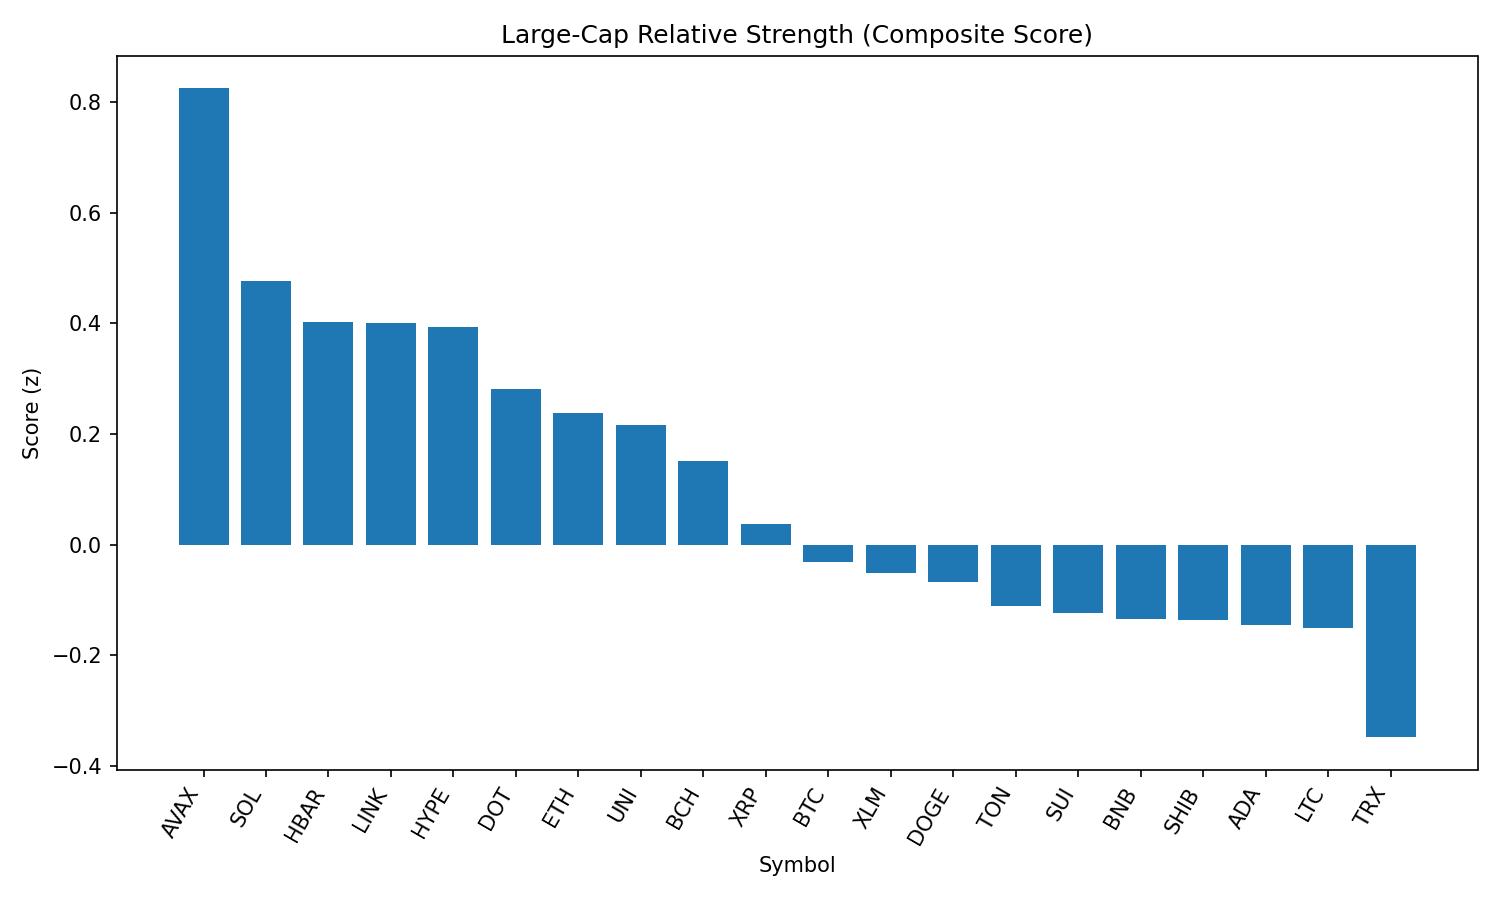

The file beside this chart, header and first rows:
rank, name, symbol, price, pct_1h, pct_24h, pct_7d, pct_1h_vs_btc, pct_24h_vs_btc, pct_7d_vs_btc, market_cap_rank, market_cap, volume_usd, score
1, Avalanche, AVAX, 24.16, 0.9083, 2.134, -5.45, 0.6505, 1.617, -0.4922, 22, 10202033832, 246497305, 0.8247
2, Solana, SOL, 205.3, 0.6293, 1.321, -1.272, 0.3715, 0.8048, 3.686, 6, 111045227237, 5339602263, 0.476
3, Hedera, HBAR, 0.2263, 0.8458, 0.2613, -8.736, 0.588, -0.2551, -3.778, 25, 9590953803, 152316979, 0.4016
4, Chainlink, LINK, 23.85, 0.4149, 2.538, -7.074, 0.1571, 2.022, -2.116, 13, 16173581491, 633060452, 0.4006
5, Hyperliquid, HYPE, 44.79, 0.3292, 2.473, 1.713, 0.07146, 1.956, 6.671, 17, 12121690857, 205005331, 0.3943
6, Polkadot, DOT, 3.83, 0.554, 1.064, -6.558, 0.2962, 0.5478, -1.6, 35, 5835403035, 189836131, 0.281
7, Ethereum, ETH, 4472, 0.2997, 1.904, -6.335, 0.04192, 1.388, -1.377, 2, 539495060854, 17851323071, 0.2371
8, Uniswap, UNI, 9.89, 0.4737, 1.385, -10.62, 0.2159, 0.8683, -5.664, 34, 5939107575, 185643332, 0.2172
9, Bitcoin Cash, BCH, 552, -0.09133, 3.927, -6.964, -0.3491, 3.411, -2.006, 21, 10995947053, 192084563, 0.1507
10, XRP, XRP, 2.84, 0.2624, 1.22, -6.559, 0.004648, 0.7037, -1.601, 3, 168927283342, 3139126813, 0.0375
11, Bitcoin, BTC, 109064, 0.2578, 0.5164, -4.958, 0.0, 0.0, 0.0, 1, 2171770835366, 21288977461, -0.03102
12, Stellar, XLM, 0.3607, 0.3417, 0.6668, -11.92, 0.0839, 0.1504, -6.962, 20, 11316608287, 163500560, -0.05045
13, Dogecoin, DOGE, 0.2188, 0.1293, 1.365, -5.766, -0.1285, 0.8487, -0.8081, 9, 32982686820, 966133627, -0.06797
14, Toncoin, TON, 3.14, 0.08505, 1.427, -6.429, -0.1727, 0.9109, -1.471, 28, 8056651325, 119468923, -0.1106
15, Sui, SUI, 3.33, 0.3587, 0.008124, -9.586, 0.1009, -0.5083, -4.628, 19, 11697873649, 579836890, -0.1235
16, BNB, BNB, 861.0, 0.2161, 0.2291, -0.9202, -0.04169, -0.2874, 4.038, 5, 119840793283, 712276383, -0.1339
17, Shiba Inu, SHIB, 1.245e-05, 0.2174, 0.4062, -3.958, -0.04034, -0.1102, 1, 30, 7336578332, 117152133, -0.1353
18, Cardano, ADA, 0.8304, 0.4162, -0.5148, -8.382, 0.1584, -1.031, -3.424, 11, 30299562926, 1007748299, -0.145
19, Litecoin, LTC, 111.5, 0.1966, 0.6075, -6.956, -0.06122, 0.0911, -1.999, 27, 8499444976, 317420829, -0.1503
20, TRON, TRX, 0.3423, -0.02451, 0.671, -6.404, -0.2823, 0.1546, -1.446, 10, 32404343103, 439079783, -0.348
21, Cronos, CRO, 0.2939, -1.219, -8.481, 84.01, -1.477, -8.997, 88.97, 23, 9878306243, 500232045, -2.184
